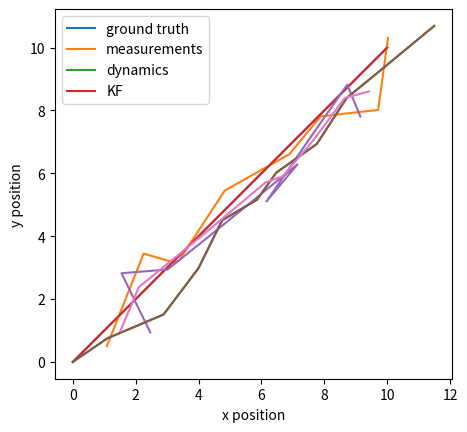

Here is the Python script that generated this plot:
import time
import numpy as np
import matplotlib.pyplot as plt

# state = [x_pos, y_pos]
num_data = 10
ground_truth_x = np.linspace(0, 10, num=num_data + 1)
ground_truth_y = ground_truth_x.copy() # x = y

# Simulate dynamics
x_0, y_0 = 0, 0
xs, ys = [0], [0]
dynamics_noise_x_var = 0.3
dynamics_noise_y_var = 0.3
for _ in range(10):
    v_x, v_y = 1.0, 1.0
    noise_x = np.random.normal(loc=0.0, scale=dynamics_noise_x_var)
    noise_y = np.random.normal(loc=0.0, scale=dynamics_noise_y_var)
    new_x = xs[-1] + v_x + noise_x
    new_y = ys[-1] + v_y + noise_y
    xs.append(new_x)
    ys.append(new_y)
    
# Simulate measurements
measurement_noise_x_var = 0.75
measurement_noise_y_var = 0.6
noise_x = np.random.normal(loc=0.0, scale=measurement_noise_x_var, size=num_data-1)
noise_y = np.random.normal(loc=0.0, scale=measurement_noise_y_var, size=num_data-1)
measurement_x = np.linspace(1, 10, num=num_data-1) + noise_x
measurement_y = np.linspace(1, 10, num=num_data-1) + noise_y

# Compare ground truth and measurements
plt.plot(ground_truth_x, ground_truth_y)
plt.plot(measurement_x, measurement_y)
plt.plot(xs, ys)
plt.xlabel('x position')
plt.ylabel('y position')
plt.legend(['ground truth', 'measurements', 'dynamics'])
plt.gca().set_aspect('equal', adjustable='box')
plt.show()


def predict(A, B, Q, mu_t, u_t, Sigma_t):
    predicted_mu = A @ mu_t + B @ u_t
    predicted_Sigma = A @ Sigma_t @ A.T + Q
    return predicted_mu, predicted_Sigma

def update(H, R, z, predicted_mu, predicted_Sigma):
    residual_mean = z - H @ predicted_mu
    residual_covariance = H @ predicted_Sigma @ H.T + R
    kalman_gain = predicted_Sigma @ H.T @ np.linalg.inv(residual_covariance)
    updated_mu = predicted_mu + kalman_gain @ residual_mean
    updated_Sigma = predicted_Sigma - kalman_gain @ H @ predicted_Sigma
    return updated_mu, updated_Sigma

# Initialize the problem
mu_0 = np.array([0, 0])
Sigma_0 = np.array([[0.1, 0],
                     [0, 0.1]]) # We're pretty certain with mu_0
A = np.array([[1, 0],
              [0, 1]])
B = np.array([[1, 0],
              [0, 1]])
Q = np.array([[0.3, 0],
              [0, 0.3]])
H = np.array([[1, 0],
              [0, 1]])
R = np.array([[measurement_noise_x_var, 0],
              [0, measurement_noise_y_var]])

# Initialize empty lists for mus and measurements for plotting
measurements = []
filtered_mus = []

# Run KF for each time step
mu_current = mu_0.copy()
Sigma_current = Sigma_0.copy()
for i in range(num_data-1):
    u_t = np.array([1, 1])
    
    # Predict step
    predicted_mu, predicted_Sigma = predict(A, B, Q, 
                                            mu_current, u_t, 
                                            Sigma_current)
    
    # Get measurement (irl, get this from our sensor)
    measurement_noise_x = np.random.normal(loc=0.0, scale=measurement_noise_x_var)
    measurement_noise_y = np.random.normal(loc=0.0, scale=measurement_noise_y_var)
    measurement_x_new = ground_truth_x[i+1] + measurement_noise_x
    measurement_y_new = ground_truth_x[i+1] + measurement_noise_y
    z = np.array([measurement_x_new, measurement_y_new])
    
    # The rest of update step
    mu_current, Sigma_current = update(H, R, z, 
                                   predicted_mu, 
                                   predicted_Sigma)
    
    # Store measurements and mu_current so we can plot it later
    measurements.append([measurement_x_new, measurement_y_new])
    filtered_mus.append(mu_current)

# Just for plotting purposes, convert the lists to array 
measurements = np.array(measurements)
filtered_mus = np.array(filtered_mus) 

# Let's plot the results

plt.plot(ground_truth_x, ground_truth_y)
plt.plot(measurements[:,0], measurements[:,1])
plt.plot(xs, ys)
plt.plot(filtered_mus[:,0], filtered_mus[:,1])
plt.xlabel('x position')
plt.ylabel('y position')
plt.legend(['ground truth', 'measurements', 'dynamics', 'KF'])
plt.gca().set_aspect('equal', adjustable='box')
plt.show()